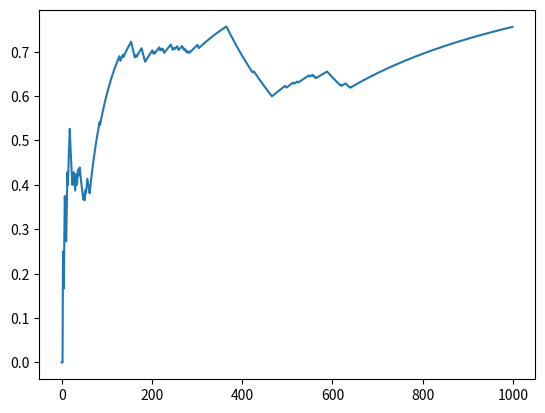

Recreate this plot in Python.
import numpy as np
import matplotlib.pyplot as plt

EPISODE = 1000
Number_of_Bandits = 4
p_bandits = [0.5, 0.1, 0.8, 0.9]  # Probability of each bandit

class UCB:
    def __init__(self):
        self.num_arm = Number_of_Bandits  # 设置arm的数量
        self.arms = p_bandits  # 设置每一个arm的均值，为0-1之间的随机数
        self.best = np.argmax(self.arms)  # 找到最优arm的index
        self.T = EPISODE  # 设置进行行动的次数
        self.hit = np.zeros(self.T)  # 用来记录每次行动是否找到最优arm
        self.reward = np.zeros(self.num_arm)  # 用来记录每次行动后各个arm的平均收益
        self.num = np.ones(self.num_arm)*0.00001  # 用来记录每次行动后各个arm被拉动的总次数
        self.V = 0
        self.up_bound = np.zeros(self.num_arm)

    def get_reward(self, i):  # i为arm的index
        return self.arms[i] + np.random.normal(0, 1)  # 生成的收益为arm的均值加上一个波动

    def update(self, i):
        self.num[i] += 1
        self.reward[i] = (self.reward[i]*(self.num[i]-1)+self.get_reward(i))/self.num[i]
        self.V += self.get_reward(i)

    def calculate(self):
        for i in range(self.T):
            for j in range(self.num_arm):
                self.up_bound[j] = self.reward[j] + np.sqrt(2*np.log(i+1)/self.num[j])
            index = np.argmax(self.up_bound)
            if index == self.best:
                self.hit[i] = 1
            self.update(index)

    def plot(self):  # 画图查看收敛性
        x = np.array(range(self.T))
        y1 = np.zeros(self.T)
        t = 0
        for i in range(self.T):
            t += self.hit[i]
            y1[i] = t/(i+1)
        plt.plot(x, y1)
        plt.show()


np.random.seed(23)

U = UCB()
U.calculate()
U.plot()

